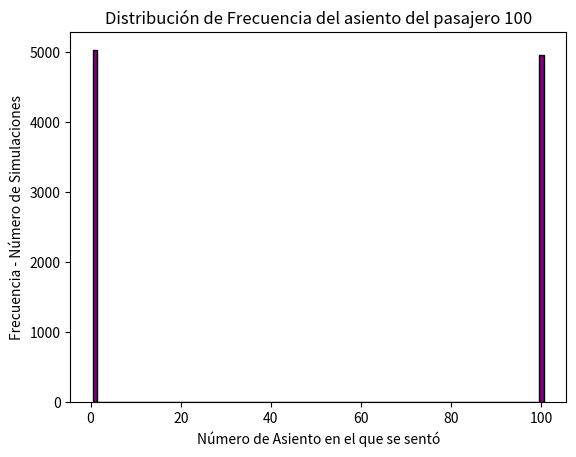

Reproduce this figure in Python.
"""
Parcial - Punto 3
"""
import random
import matplotlib.pyplot as plt

simulaciones = 10000
asientos_finales_100 = []

for simulacion in range(simulaciones):
    #Condción Inicial
    asientos_libres = list(range(1, 101))
    asientos_ocupados = []

    #Pasajero 1
    distraido = random.randint(1,100)
    asientos_ocupados = [distraido]
    asientos_libres.remove(distraido)

    # Segundo Escenario: Pasajeros del 2 al 100
    for pasajero in range(2,101) :
        if pasajero in asientos_libres:
            asientos_ocupados.append(pasajero)
            asientos_libres.remove(pasajero)
        else:
            asiento_azar = random.choice(asientos_libres)
            asientos_ocupados.append(asiento_azar)
            asientos_libres.remove(asiento_azar)

    #Registro de posiciones dle pasajero 100
    pasajero_100 = asientos_ocupados[-1]
    asientos_finales_100.append(pasajero_100)

# PUNTO 1:
exitos = asientos_finales_100.count(100)
probabilidad = exitos / simulaciones
print(f"Probabilidad estimada de que el pasajero 100 se siente en su sitio: {probabilidad*100}%")

# PUNTO 2:
plt.hist(asientos_finales_100,bins=range(1,102), edgecolor ="black", align="left", color="purple",)
plt.title("Distribución de Frecuencia del asiento del pasajero 100")
plt.xlabel("Número de Asiento en el que se sentó")
plt.ylabel("Frecuencia - Número de Simulaciones")
plt.show()
